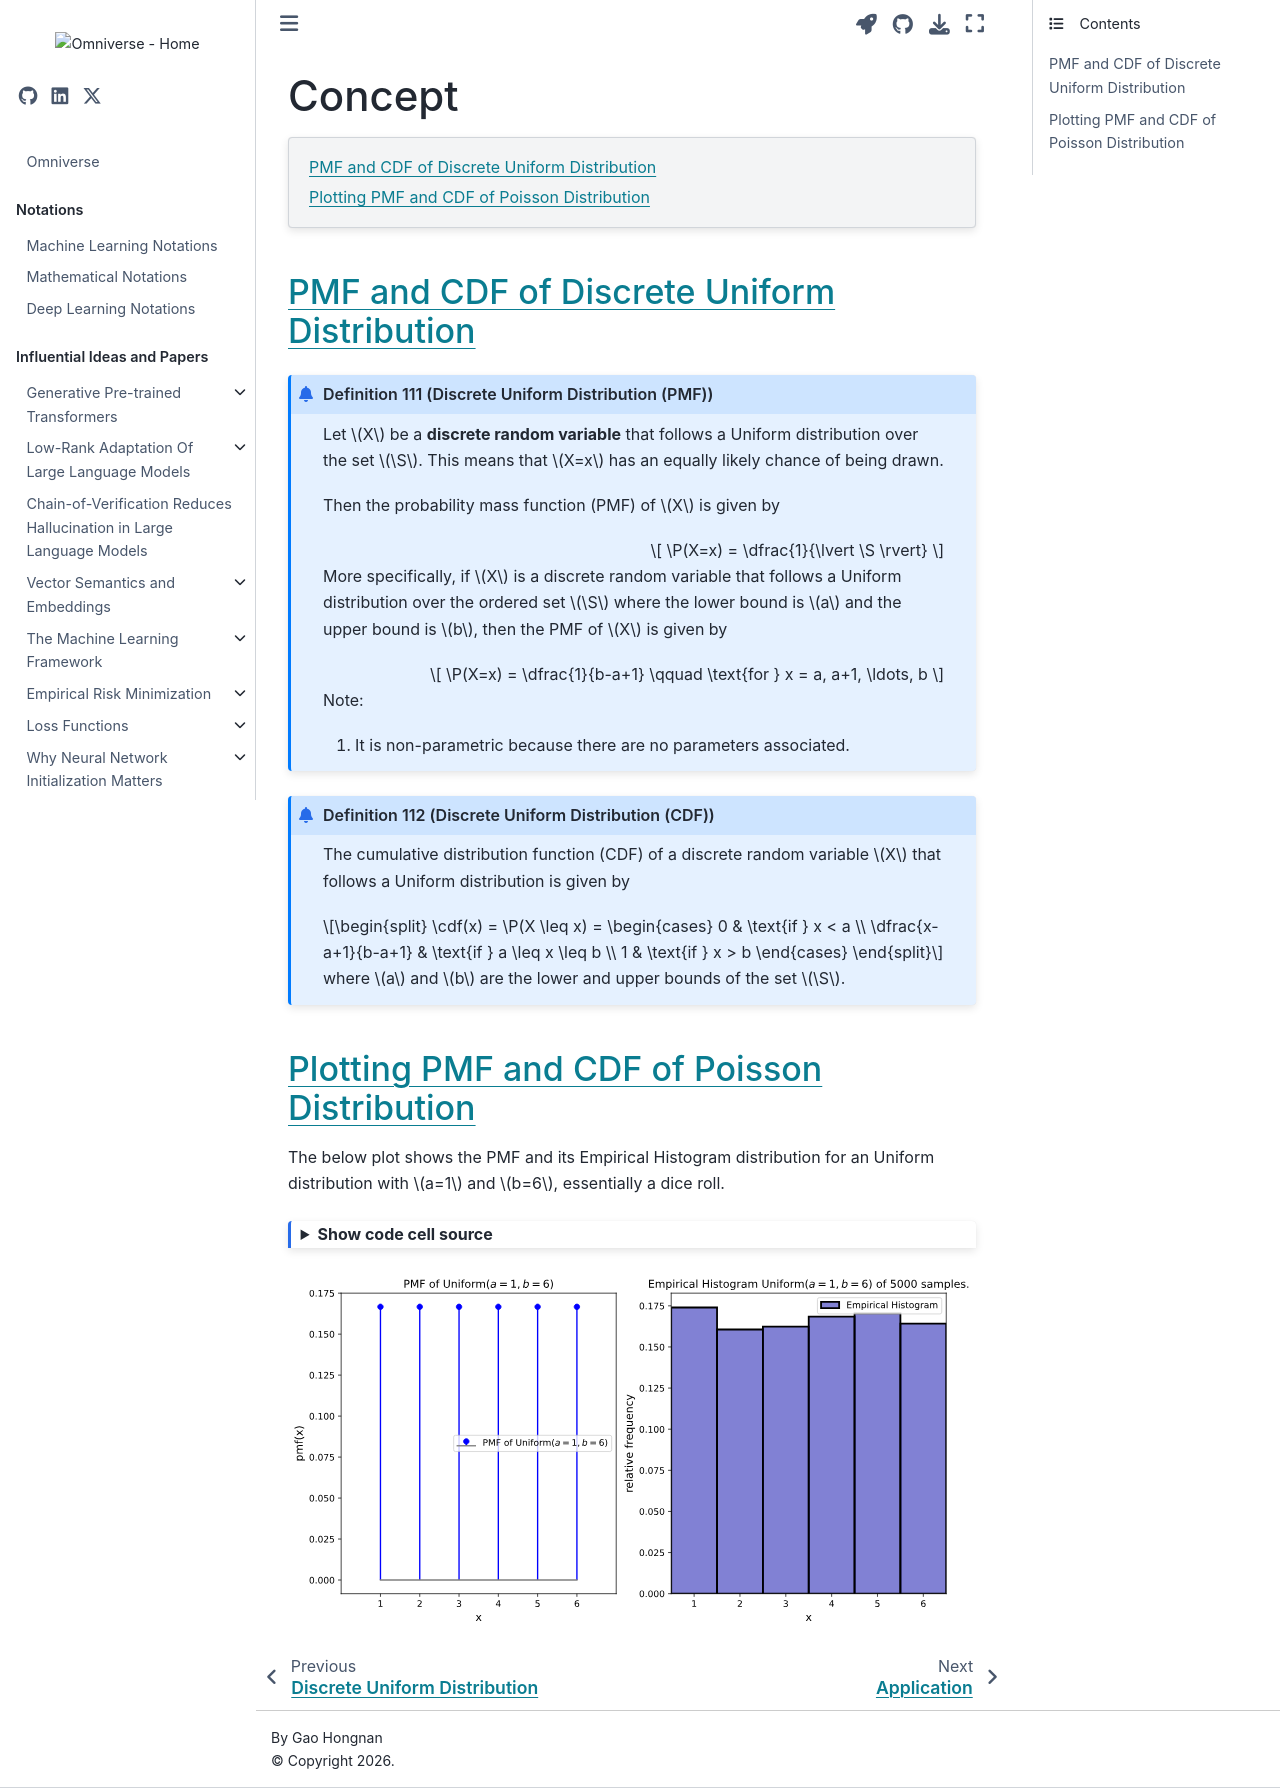

repository: gao-hongnan/omniverse · page: probability_theory/03_discrete_random_variables/uniform/0307_discrete_uniform_distribution_concept.html · generator: jekyll

---
jupytext:
    cell_metadata_filter: -all
    formats: md:myst
    text_representation:
        extension: .md
        format_name: myst
        format_version: 0.13
        jupytext_version: 1.11.5
mystnb:
    number_source_lines: true
kernelspec:
    display_name: Python 3
    language: python
    name: python3
---

# Concept

```{contents}
:local:
```

```{code-cell} ipython3
:tags: [remove-input]

from __future__ import annotations

import sys
from pathlib import Path
from typing import Sequence, Optional
import rich
from IPython.display import HTML, display

import math

import matplotlib.pyplot as plt
from IPython.display import display

%config InlineBackend.figure_format = 'svg'
%matplotlib inline

def find_root_dir(current_path: Path | None = None, marker: str = '.git') -> Path | None:
    """
    Find the root directory by searching for a directory or file that serves as a
    marker.

    Parameters
    ----------
    current_path : Path | None
        The starting path to search from. If None, the current working directory
        `Path.cwd()` is used.
    marker : str
        The name of the file or directory that signifies the root.

    Returns
    -------
    Path | None
        The path to the root directory. Returns None if the marker is not found.
    """
    if not current_path:
        current_path = Path.cwd()
    current_path = current_path.resolve()
    for parent in [current_path, *current_path.parents]:
        if (parent / marker).exists():
            return parent
    return None

current_file_path = Path("__file__")
root_dir          = find_root_dir(current_file_path, marker='omnivault')

if root_dir is not None:
    sys.path.append(str(root_dir))
    from omnivault.utils.probability_theory.plot import plot_discrete_uniform_pmf, plot_empirical_discrete_uniform
    from omnivault.utils.visualization.style import use_svg_display
    from reproducibility.seed import seed_all
else:
    raise ImportError("Root directory not found.")

use_svg_display()
_ = seed_all(set_torch_deterministic=False)
```

## PMF and CDF of Discrete Uniform Distribution

```{prf:definition} Discrete Uniform Distribution (PMF)
:label: def_discrete_uniform_pmf

Let $X$ be a **discrete random variable** that follows a Uniform distribution over the set $\S$.
This means that $X=x$ has an equally likely chance of being drawn.

Then the probability mass function (PMF) of $X$ is given by

$$
\P(X=x) = \dfrac{1}{\lvert \S \rvert}
$$

More specifically, if $X$ is a discrete random variable that follows a Uniform distribution
over the ordered set $\S$ where the lower bound is $a$ and the upper bound is $b$,
then the PMF of $X$ is given by

$$
\P(X=x) = \dfrac{1}{b-a+1} \qquad \text{for } x = a, a+1, \ldots, b
$$

Note:

1. It is non-parametric because there are no parameters associated.
```

```{prf:definition} Discrete Uniform Distribution (CDF)
:label: def_discrete_uniform_cdf

The cumulative distribution function (CDF) of a discrete random variable $X$ that follows a Uniform distribution
is given by

$$
\cdf(x) = \P(X \leq x) = \begin{cases}
0 & \text{if } x < a \\
\dfrac{x-a+1}{b-a+1} & \text{if } a \leq x \leq b \\
1 & \text{if } x > b
\end{cases}
$$

where $a$ and $b$ are the lower and upper bounds of the set $\S$.
```

## Plotting PMF and CDF of Poisson Distribution

The below plot shows the PMF and its Empirical Histogram distribution for an
Uniform distribution with $a=1$ and $b=6$, essentially a dice roll.

```{code-cell} ipython3
:tags: [hide-input]

fig, axes = plt.subplots(1, 2, figsize=(12, 6), dpi=125)
low, high = 1, 6  # [1, 6] for dice roll
plot_discrete_uniform_pmf(low, high, fig=fig, ax=axes[0])
plot_empirical_discrete_uniform(low, high, fig=fig, ax=axes[1])
plt.show()
```
